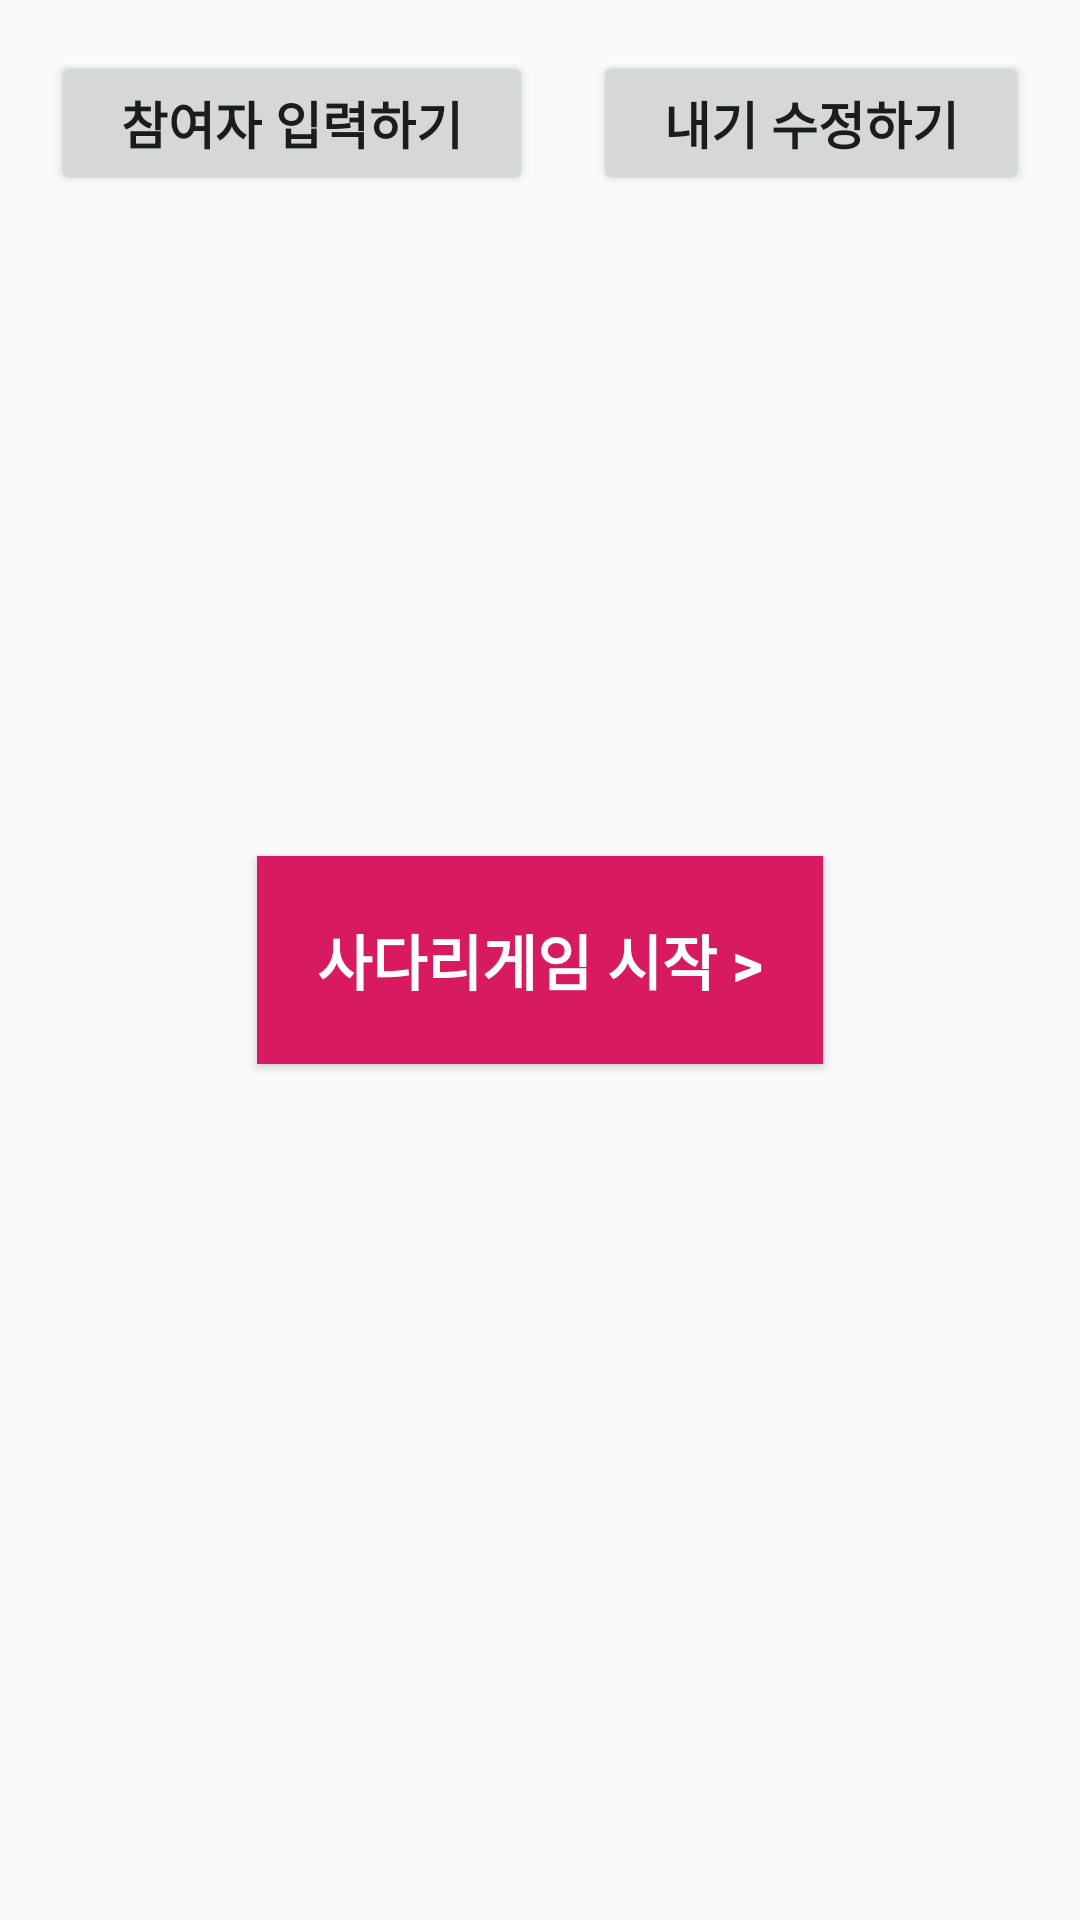

Write the Android layout XML for this screen, with the resource values it uses.
<!-- AndroidManifest.xml: application theme Theme.LadderGame -->
<!-- res/layout/fragment_main.xml -->
<?xml version="1.0" encoding="utf-8"?>
<RelativeLayout xmlns:android="http://schemas.android.com/apk/res/android"
    android:layout_width="match_parent"
    android:layout_height="match_parent">

    <LinearLayout
        android:layout_width="match_parent"
        android:layout_height="match_parent"
        android:orientation="vertical"
        android:padding="7dp">

        <LinearLayout
            android:layout_marginTop="10dp"
            android:layout_width="match_parent"
            android:layout_height="wrap_content"
            android:gravity="center"
            android:orientation="horizontal">

            <Button
                android:id="@+id/btnParticipantInput"
                android:layout_width="wrap_content"
                android:layout_height="wrap_content"
                android:layout_marginLeft="10dp"
                android:layout_marginRight="10dp"
                android:text="참여자 입력하기"
                android:layout_weight="1"
                android:textSize="17sp"
                android:textStyle="bold"/>

            <Button
                android:id="@+id/btnModifyBet"
                android:layout_width="wrap_content"
                android:layout_height="wrap_content"
                android:layout_marginLeft="10dp"
                android:layout_marginRight="10dp"
                android:layout_weight="1"
                android:text="내기 수정하기"
                android:textSize="17sp"
                android:textStyle="bold"/>

        </LinearLayout>


        <HorizontalScrollView
            android:layout_width="wrap_content"
            android:layout_height="match_parent"
            android:layout_gravity="center"
            android:scrollbars="none">

            <LinearLayout
                android:layout_width="wrap_content"
                android:layout_height="wrap_content">

                <RelativeLayout
                    android:id="@+id/relativeLayout"
                    android:layout_width="wrap_content"
                    android:layout_height="match_parent">


                    <LinearLayout
                        android:id="@+id/ladderLayout"
                        android:layout_width="wrap_content"
                        android:layout_height="match_parent"
                        android:orientation="horizontal"/>

                </RelativeLayout>

            </LinearLayout>

        </HorizontalScrollView>

    </LinearLayout>

    <Button
        android:id="@+id/btnStart"
        android:layout_width="wrap_content"
        android:layout_height="wrap_content"
        android:layout_centerInParent="true"
        android:text="사다리게임 시작 >"
        android:textColor="@color/white"
        android:textSize="20sp"
        android:textStyle="bold"
        android:padding="20dp"
        android:background="#D81B60"/>



    <RelativeLayout
        android:id="@+id/unClicked"
        android:layout_width="match_parent"
        android:layout_height="150dp"
        android:clickable="false"/>

</RelativeLayout>
<!-- resources referenced by this layout -->
<resources>
  <color name="white">#FFFFFFFF</color>
  <style name="Theme.LadderGame" parent="Theme.AppCompat.Light">
          
          <item name="colorPrimary">@color/white</item>
          <item name="colorPrimaryVariant">@color/teal_200</item>
          <item name="colorOnPrimary">@color/white</item>
          
          <item name="colorSecondary">@color/teal_200</item>
          <item name="colorSecondaryVariant">@color/teal_700</item>
          <item name="colorOnSecondary">@color/black</item>
          
          <item name="android:statusBarColor" tools:targetApi="l">?attr/colorPrimaryVariant</item>
          
      </style>
  <color name="teal_200">#FF03DAC5</color>
  <color name="teal_700">#FF018786</color>
  <color name="black">#FF000000</color>
</resources>
